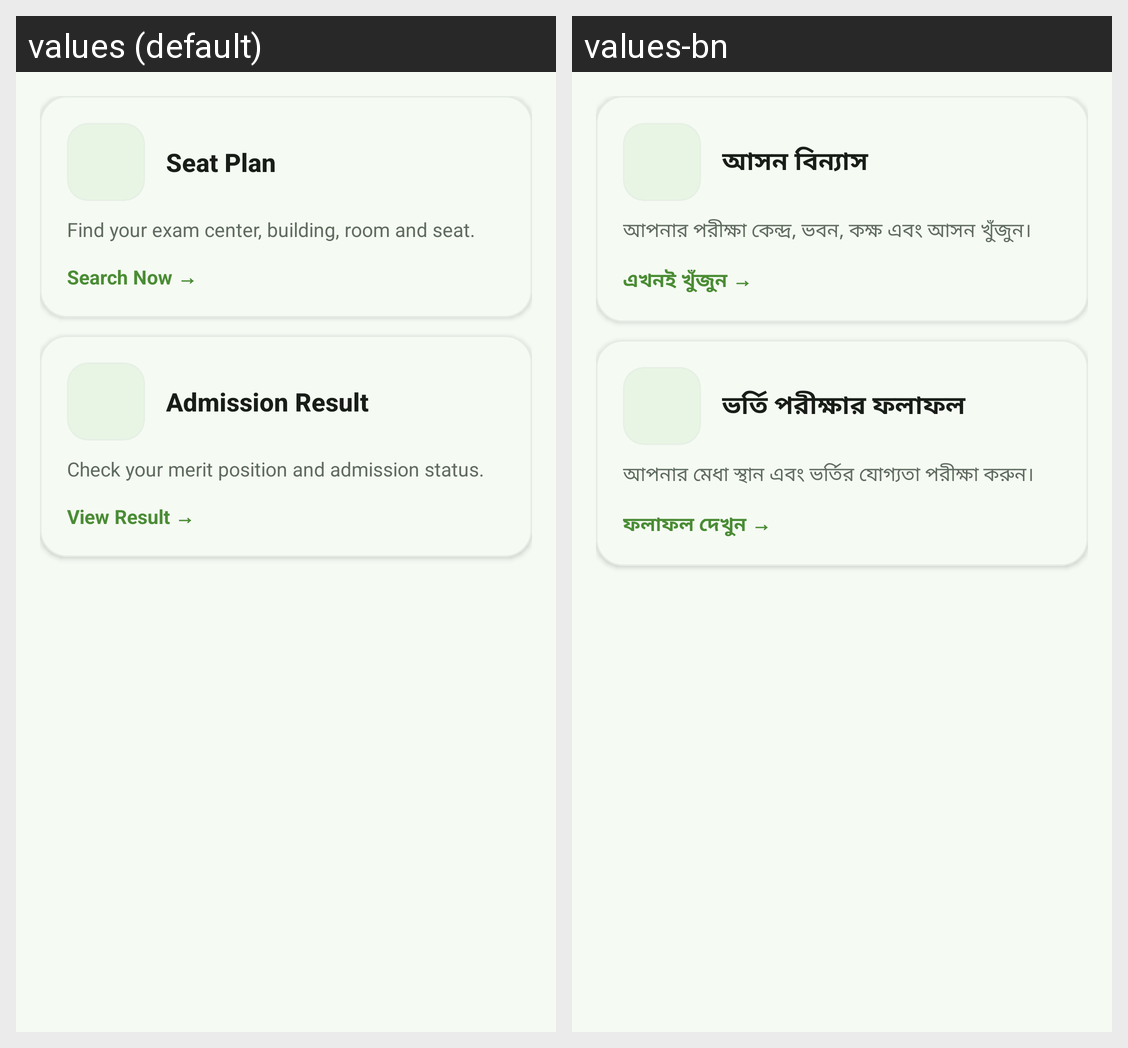

This grid shows one Android layout under two languages. Give, for every string resource on the screen, its name, the default text and each shown locale's text.
Android screen res/layout/fragment_admission.xml rendered under 2 locales, left to right: values (default), values-bn. Device: Nexus 5 (rendered at 1080×1920; each locale shown at half size, 540×960, under a caption strip naming it); theme Theme.MyDUET.
Strings drawn on this screen, with the default value and each locale's value (text and hints the layout hard-codes, and strings that could not be matched under every locale, appear in the picture but are not listed):

seat_plan_title
  values: Seat Plan
  values-bn: আসন বিন্যাস

seat_plan_desc
  values: Find your exam center, building, room and seat.
  values-bn: আপনার পরীক্ষা কেন্দ্র, ভবন, কক্ষ এবং আসন খুঁজুন।

action_search_now
  values: Search Now →
  values-bn: এখনই খুঁজুন →

admission_result_title
  values: Admission Result
  values-bn: ভর্তি পরীক্ষার ফলাফল

admission_result_desc
  values: Check your merit position and admission status.
  values-bn: আপনার মেধা স্থান এবং ভর্তির যোগ্যতা পরীক্ষা করুন।

action_view_result
  values: View Result →
  values-bn: ফলাফল দেখুন →
